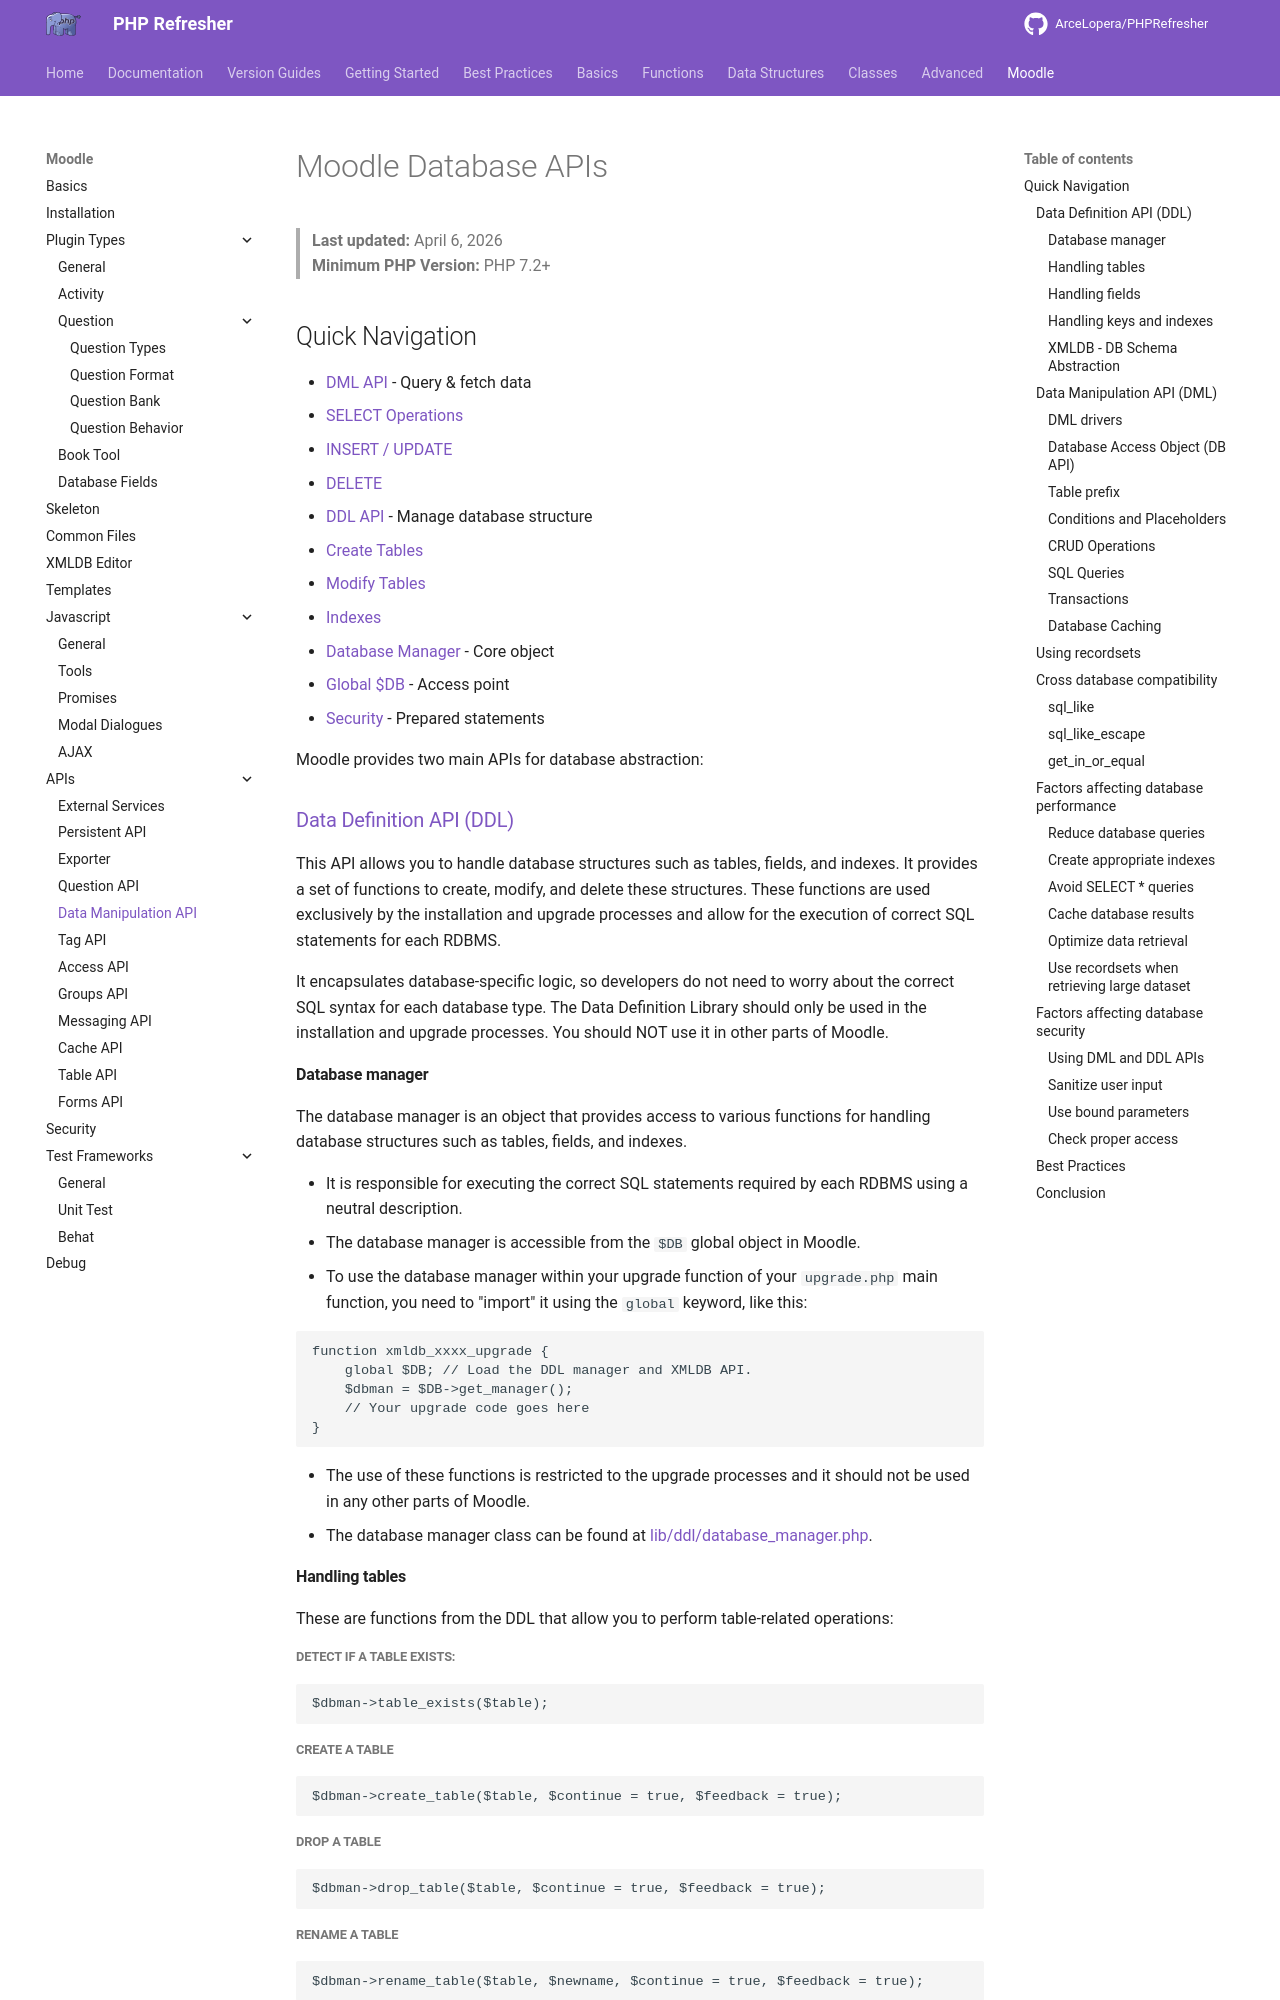

repository: ArceLopera/PHPRefresher · page: Moodle/API/phpMoodleDM/index.html · generator: mkdocs

# Moodle Database APIs

> **Last updated:** April 6, 2026  
> **Minimum PHP Version:** PHP 7.2+

## Quick Navigation
- [DML API](#data-manipulation-language-api-dml) - Query & fetch data
  - [SELECT Operations](#select)
  - [INSERT / UPDATE](#insert--update)
  - [DELETE](#delete)
- [DDL API](#data-definition-api-ddl) - Manage database structure
  - [Create Tables](#creating-tables)
  - [Modify Tables](#modifying-existing-tables)
  - [Indexes](#indexes)
- [Database Manager](#database-manager) - Core object
- [Global $DB](#the-global-db-object) - Access point
- [Security](#preventing-sql-injection) - Prepared statements

Moodle provides two main APIs for database abstraction:

### [Data Definition API (DDL)](https://moodledev.io/docs/5.0/apis/core/dml/ddl)
This API allows you to handle database structures such as tables, fields, and indexes. It provides a set of functions to create, modify, and delete these structures. These functions are used exclusively by the installation and upgrade processes and allow for the execution of correct SQL statements for each RDBMS.

It encapsulates database-specific logic, so developers do not need to worry about the correct SQL syntax for each database type.
The Data Definition Library should only be used in the installation and upgrade processes. You should NOT use it in other parts of Moodle.

#### Database manager
The database manager is an object that provides access to various functions for handling database structures such as tables, fields, and indexes. 

+ It is responsible for executing the correct SQL statements required by each RDBMS using a neutral description.
+ The database manager is accessible from the `$DB` global object in Moodle. 
+ To use the database manager within your upgrade function of your `upgrade.php` main function, you need to "import" it using the `global` keyword, like this:

```php
function xmldb_xxxx_upgrade {
    global $DB; // Load the DDL manager and XMLDB API.
    $dbman = $DB->get_manager();
    // Your upgrade code goes here
}
```

+ The use of these functions is restricted to the upgrade processes and it should not be used in any other parts of Moodle.
+ The database manager class can be found at [lib/ddl/database_manager.php](https://github.com/moodle/moodle/blob/main/lib/ddl/database_manager.php).

#### Handling tables
These are functions from the DDL that allow you to perform table-related operations:

##### Detect if a table exists:

```php
$dbman->table_exists($table);
```

##### Create a table

```php
$dbman->create_table($table, $continue = true, $feedback = true);
```

##### Drop a table

```php
$dbman->drop_table($table, $continue = true, $feedback = true);
```

##### Rename a table

```php
$dbman->rename_table($table, $newname, $continue = true, $feedback = true);
```
